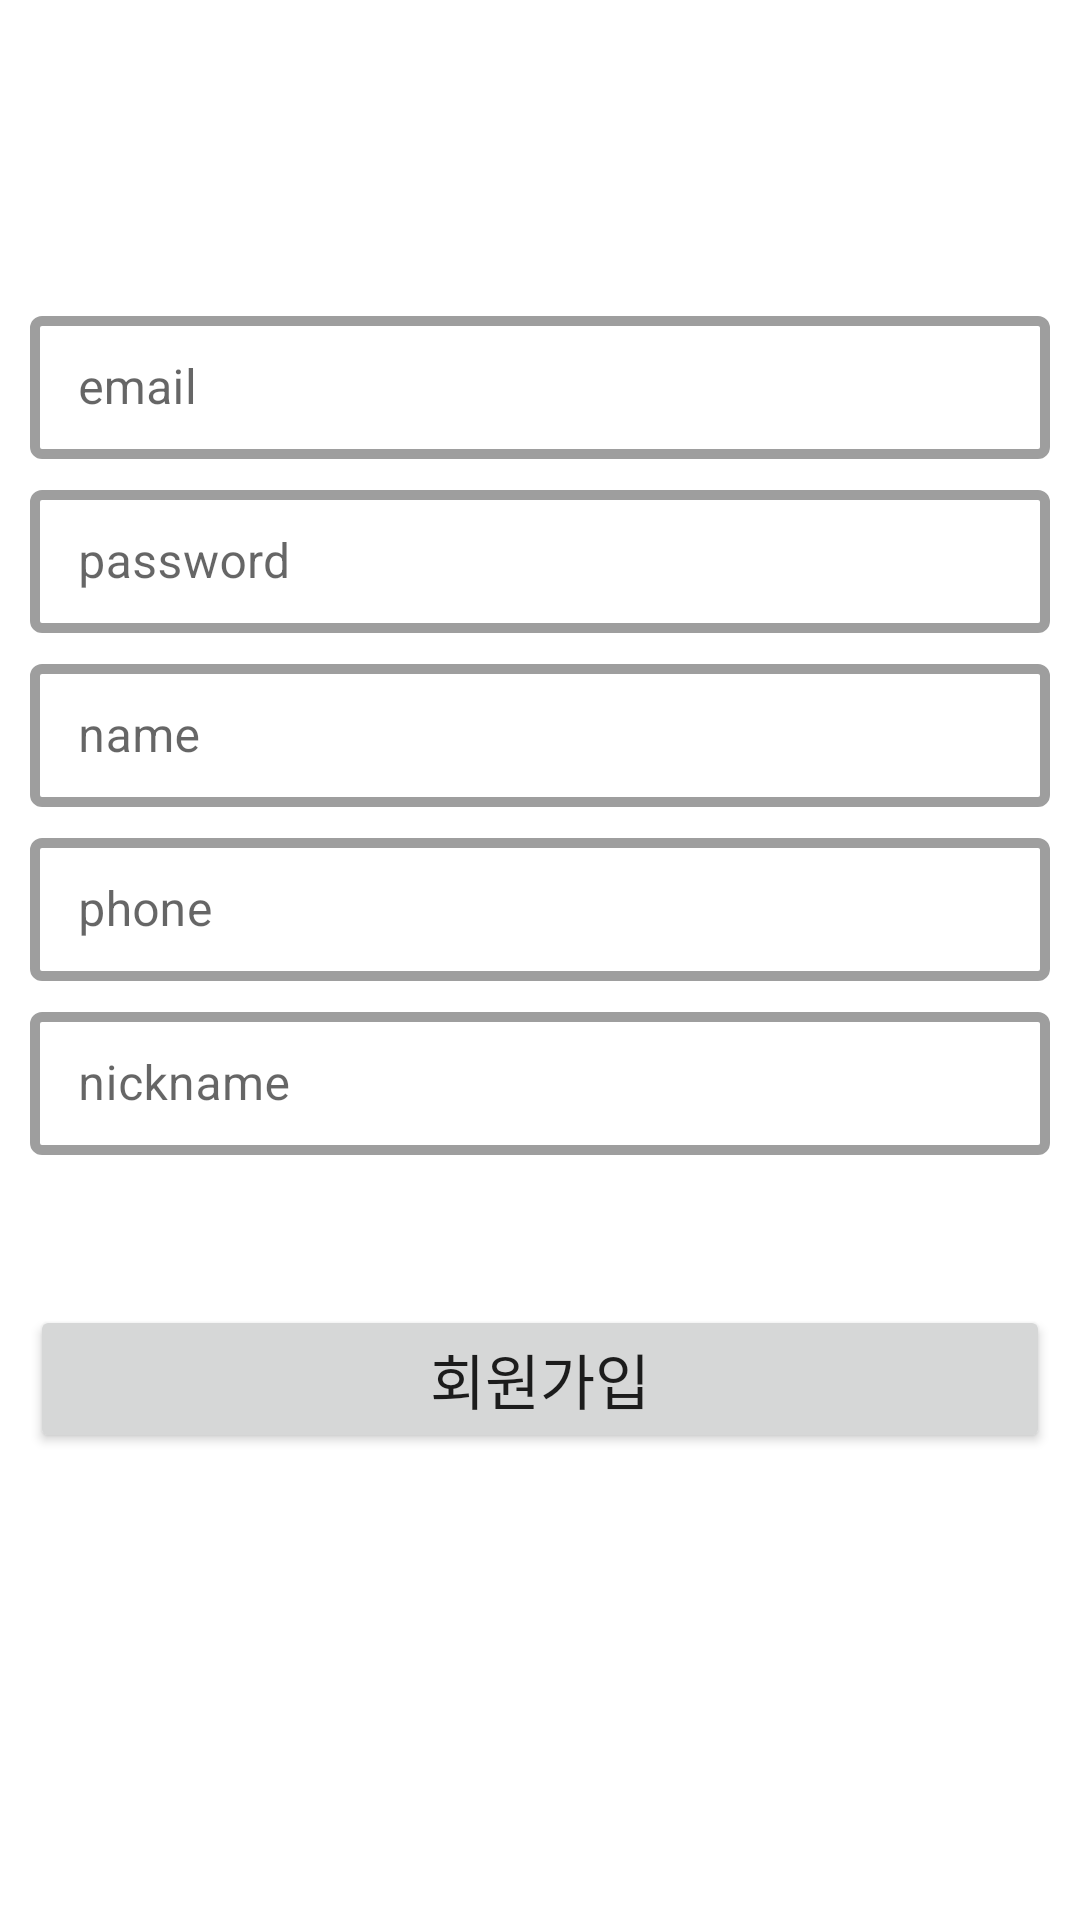

This screen was rendered from an Android layout file. Write that file and the resources it references.
<!-- AndroidManifest.xml: application theme Theme.BorrowThing -->
<!-- res/layout/activity_register.xml -->
<?xml version="1.0" encoding="utf-8"?>
<androidx.constraintlayout.widget.ConstraintLayout xmlns:android="http://schemas.android.com/apk/res/android"
    xmlns:app="http://schemas.android.com/apk/res-auto"
    xmlns:tools="http://schemas.android.com/tools"
    android:layout_width="match_parent"
    android:layout_height="match_parent"
    tools:context=".RegisterActivity">

    <com.google.android.material.textfield.TextInputLayout
        android:id="@+id/textInputLayoutId"
        style="@style/Widget.MaterialComponents.TextInputLayout.OutlinedBox.Dense"
        android:layout_width="match_parent"
        android:layout_height="wrap_content"
        android:layout_marginStart="10dp"
        android:layout_marginTop="100dp"
        android:layout_marginEnd="10dp"
        android:hint="email"
        app:boxStrokeWidth="10px"
        app:boxStrokeWidthFocused="10px"
        app:layout_constraintEnd_toEndOf="parent"
        app:layout_constraintStart_toStartOf="parent"
        app:layout_constraintTop_toTopOf="parent"
        tools:ignore="MissingConstraints">

        <com.google.android.material.textfield.TextInputEditText
            android:id="@+id/txtKeyword"
            android:layout_width="match_parent"
            android:layout_height="wrap_content"
            android:inputType="textWebEmailAddress" />
    </com.google.android.material.textfield.TextInputLayout>

    <com.google.android.material.textfield.TextInputLayout
        android:id="@+id/textInputLayoutPassword"
        style="@style/Widget.MaterialComponents.TextInputLayout.OutlinedBox.Dense"
        android:layout_width="match_parent"
        android:layout_height="wrap_content"
        android:layout_marginStart="10dp"
        android:layout_marginTop="5dp"
        android:layout_marginEnd="10dp"
        android:hint="password"
        app:boxStrokeWidth="10px"
        app:boxStrokeWidthFocused="10px"
        app:layout_constraintEnd_toEndOf="parent"
        app:layout_constraintStart_toStartOf="parent"
        app:layout_constraintTop_toBottomOf="@+id/textInputLayoutId"
        tools:ignore="MissingConstraints">

        <com.google.android.material.textfield.TextInputEditText
            android:id="@+id/userPassword"
            android:layout_width="match_parent"
            android:layout_height="wrap_content"
            android:inputType="textPassword" />
    </com.google.android.material.textfield.TextInputLayout>

    <com.google.android.material.textfield.TextInputLayout
        android:id="@+id/textInputLayoutName"
        style="@style/Widget.MaterialComponents.TextInputLayout.OutlinedBox.Dense"
        android:layout_width="match_parent"
        android:layout_height="wrap_content"
        android:layout_marginStart="10dp"
        android:layout_marginTop="5dp"
        android:layout_marginEnd="10dp"
        android:hint="name"
        app:boxStrokeWidth="10px"
        app:boxStrokeWidthFocused="10px"
        app:layout_constraintEnd_toEndOf="parent"
        app:layout_constraintStart_toStartOf="parent"
        app:layout_constraintTop_toBottomOf="@+id/textInputLayoutPassword"
        tools:ignore="MissingConstraints">

        <com.google.android.material.textfield.TextInputEditText
            android:id="@+id/userName"
            android:layout_width="match_parent"
            android:layout_height="wrap_content"
            android:inputType="text" />
    </com.google.android.material.textfield.TextInputLayout>


    <com.google.android.material.textfield.TextInputLayout
        android:id="@+id/textInputLayoutPhone"
        style="@style/Widget.MaterialComponents.TextInputLayout.OutlinedBox.Dense"
        android:layout_width="match_parent"
        android:layout_height="wrap_content"
        android:layout_marginStart="10dp"
        android:layout_marginTop="5dp"
        android:layout_marginEnd="10dp"
        android:hint="phone"
        app:boxStrokeWidth="10px"
        app:boxStrokeWidthFocused="10px"
        app:layout_constraintEnd_toEndOf="parent"
        app:layout_constraintStart_toStartOf="parent"
        app:layout_constraintTop_toBottomOf="@+id/textInputLayoutName"
        tools:ignore="MissingConstraints">

        <com.google.android.material.textfield.TextInputEditText
            android:id="@+id/userPhone"
            android:layout_width="match_parent"
            android:layout_height="wrap_content"
            android:inputType="phone" />
    </com.google.android.material.textfield.TextInputLayout>

    <com.google.android.material.textfield.TextInputLayout
        android:id="@+id/textInputLayoutNickname"
        style="@style/Widget.MaterialComponents.TextInputLayout.OutlinedBox.Dense"
        android:layout_width="match_parent"
        android:layout_height="wrap_content"
        android:layout_marginStart="10dp"
        android:layout_marginTop="5dp"
        android:layout_marginEnd="10dp"
        android:hint="nickname"
        app:boxStrokeWidth="10px"
        app:boxStrokeWidthFocused="10px"
        app:layout_constraintEnd_toEndOf="parent"
        app:layout_constraintStart_toStartOf="parent"
        app:layout_constraintTop_toBottomOf="@+id/textInputLayoutPhone"
        tools:ignore="MissingConstraints">

        <com.google.android.material.textfield.TextInputEditText
            android:id="@+id/userNickname"
            android:layout_width="match_parent"
            android:layout_height="wrap_content"
            android:inputType="text" />

    </com.google.android.material.textfield.TextInputLayout>

    <Button
        android:id="@+id/btnRegister"
        android:layout_width="0dp"
        android:layout_height="wrap_content"
        android:layout_marginLeft="10dp"
        android:layout_marginTop="50dp"
        android:layout_marginRight="10dp"
        android:paddingTop="10dp"
        android:paddingBottom="10dp"
        android:text="회원가입"
        android:textSize="20sp"
        app:layout_constraintEnd_toEndOf="parent"
        app:layout_constraintStart_toStartOf="parent"
        app:layout_constraintTop_toBottomOf="@+id/textInputLayoutNickname" />

</androidx.constraintlayout.widget.ConstraintLayout>
<!-- resources referenced by this layout -->
<resources>
  <style name="Theme.BorrowThing" parent="Theme.MaterialComponents.DayNight.DarkActionBar">
          
          <item name="colorPrimary">@android:color/holo_orange_light</item>
          <item name="colorPrimaryVariant">@color/black</item>
          <item name="colorOnPrimary">@color/white</item>
          
          <item name="colorSecondary">@color/teal_200</item>
          <item name="colorSecondaryVariant">@color/teal_700</item>
          <item name="colorOnSecondary">@color/black</item>
          
          <item name="android:statusBarColor" tools:targetApi="l">?attr/colorPrimaryVariant</item>
          
      </style>
  <color name="black">#FF404040</color>
  <color name="white">#FFFFFFFF</color>
  <color name="teal_200">#FF03DAC5</color>
  <color name="teal_700">#FF018786</color>
</resources>
